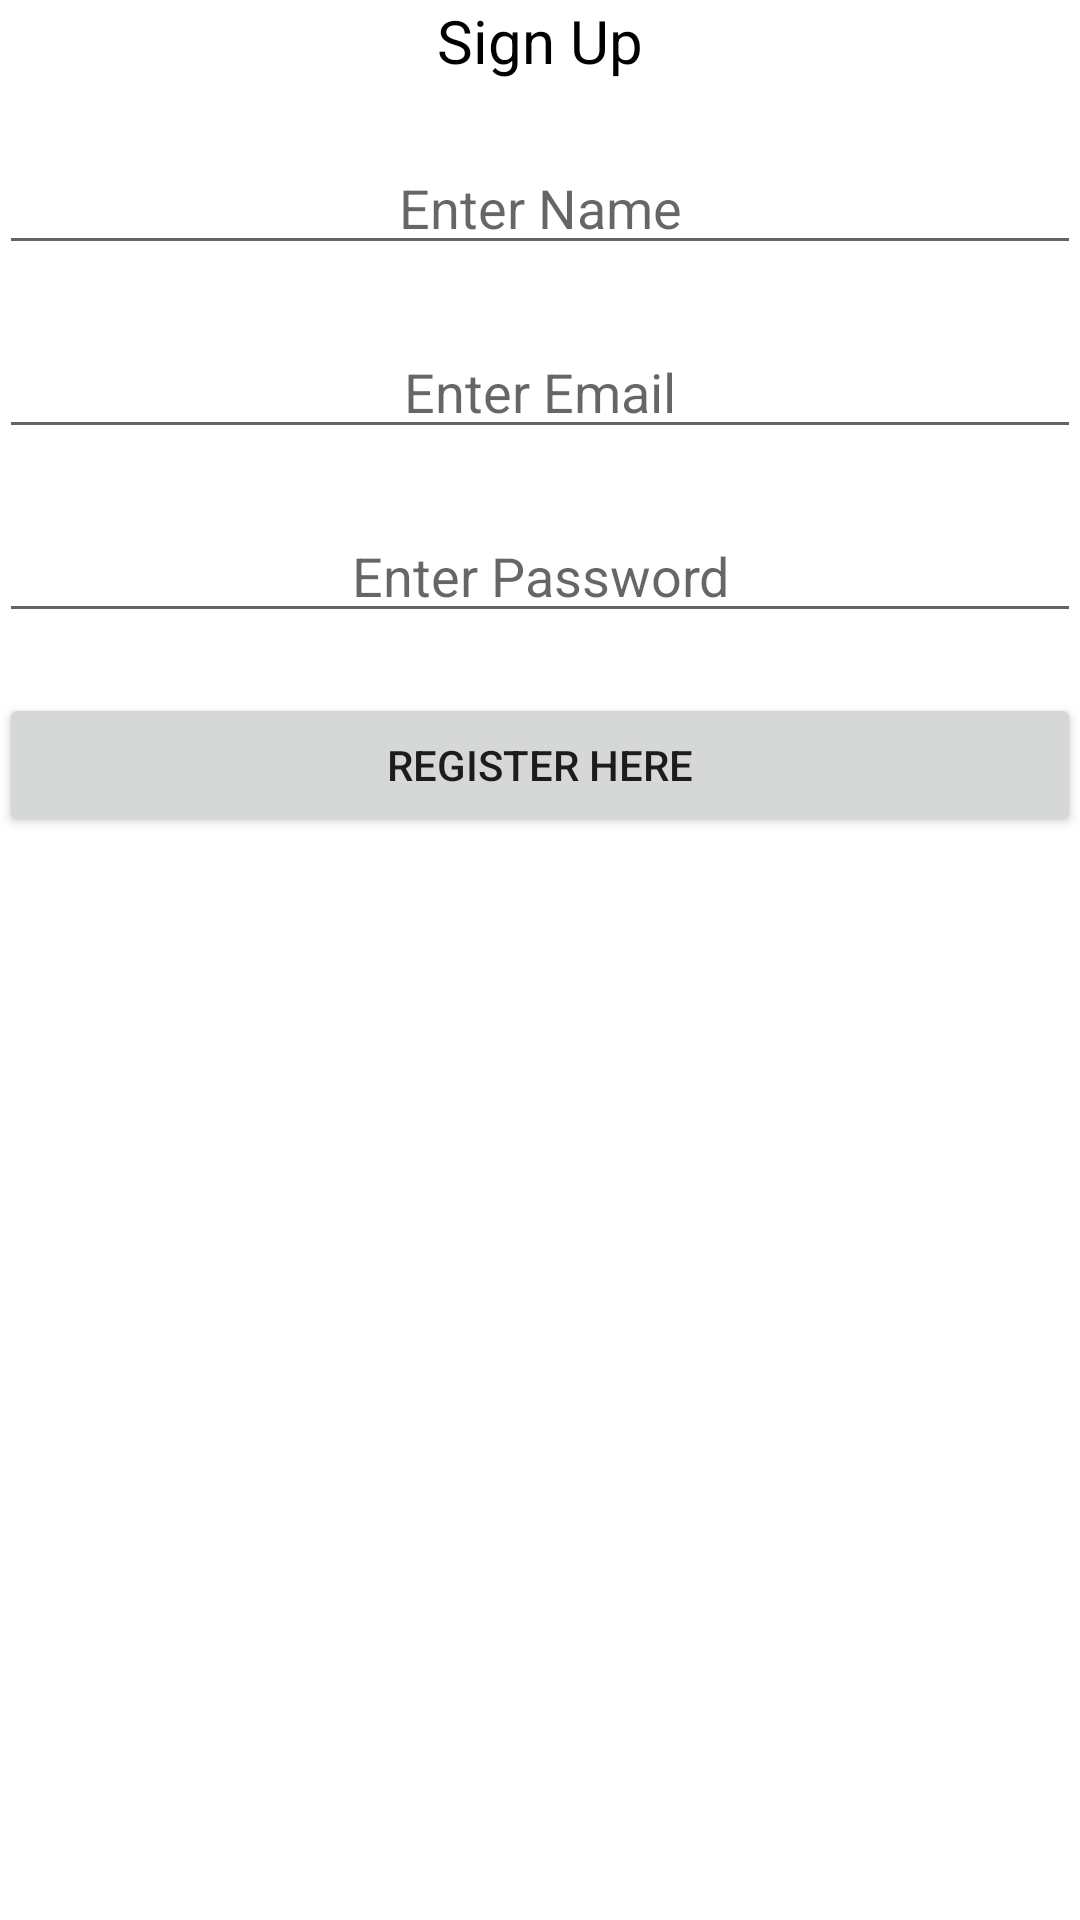

Write the Android layout XML for this screen, with the resource values it uses.
<!-- AndroidManifest.xml: application theme Theme.Loginregistration -->
<!-- res/layout/activity_register.xml -->
<?xml version="1.0" encoding="utf-8"?>
<RelativeLayout xmlns:android="http://schemas.android.com/apk/res/android"
    xmlns:tools="http://schemas.android.com/tools"
    android:id="@+id/activity_register"
    android:layout_width="match_parent"
    android:layout_height="match_parent"
    android:paddingBottom="@dimen/activity_vertical_margin"
    android:paddingLeft="@dimen/activity_horizontal_margin"
    android:paddingRight="@dimen/activity_horizontal_margin"
    android:paddingTop="@dimen/activity_vertical_margin"
    tools:context="com.example.loginregistration.RegisterActivity">


    <TextView
        android:text="@string/sign_up"
        android:gravity="center"
        android:textSize="20dp"
        android:textColor="#000"
        android:layout_width="wrap_content"
        android:layout_height="wrap_content"
        android:layout_alignParentTop="true"
        android:layout_centerHorizontal="true"
        android:id="@+id/textView" />

    <EditText
        android:layout_width="fill_parent"
        android:layout_height="wrap_content"
        android:inputType="textEmailAddress"
        android:hint="@string/enter_name"
        android:textColor="#000"
        android:ems="10"
        android:layout_below="@+id/textView"
        android:layout_centerHorizontal="true"
        android:layout_marginTop="20dp"
        android:id="@+id/editName"
        android:gravity="center"
        android:autofillHints="FILL" />

    <EditText
        android:layout_width="fill_parent"
        android:layout_height="wrap_content"
        android:inputType="textEmailAddress"
        android:hint="@string/enter_email"
        android:textColor="#000"
        android:ems="10"
        android:layout_below="@+id/editName"
        android:layout_centerHorizontal="true"
        android:layout_marginTop="20dp"
        android:id="@+id/editEmail"
        android:gravity="center"/>

    <EditText
        android:layout_width="fill_parent"
        android:layout_height="wrap_content"
        android:inputType="textPassword"
        android:hint="@string/enter_password"
        android:textColor="#000"
        android:ems="10"
        android:layout_below="@+id/editEmail"
        android:layout_centerHorizontal="true"
        android:layout_marginTop="20dp"
        android:id="@+id/editPassword"
        android:gravity="center"/>

    <Button
        android:layout_width="fill_parent"
        android:layout_height="wrap_content"
        android:id="@+id/buttonRegister"
        android:layout_below="@+id/editPassword"
        android:layout_marginTop="20dp"
        android:text="@string/register_here"/>



</RelativeLayout>
<!-- resources referenced by this layout -->
<resources>
  <string name="enter_email">Enter Email</string>
  <string name="enter_name">Enter Name</string>
  <string name="enter_password">Enter Password</string>
  <string name="register_here">Register Here</string>
  <string name="sign_up">Sign Up</string>
  <style name="Theme.Loginregistration" parent="Theme.MaterialComponents.DayNight.DarkActionBar">
          
          <item name="colorPrimary">@color/purple_500</item>
          <item name="colorPrimaryVariant">@color/purple_700</item>
          <item name="colorOnPrimary">@color/white</item>
          
          <item name="colorSecondary">@color/teal_200</item>
          <item name="colorSecondaryVariant">@color/teal_700</item>
          <item name="colorOnSecondary">@color/black</item>
          
          <item name="android:statusBarColor" tools:targetApi="l">?attr/colorPrimaryVariant</item>
          
      </style>
  <!-- not gathered from this repository: default colours our renderer supplied (Android Studio template values) -->
  <color name="purple_500">#FF6200EE</color>
  <color name="purple_700">#FF3700B3</color>
  <color name="teal_200">#FF03DAC5</color>
  <color name="teal_700">#FF018786</color>
  <color name="black">#FF000000</color>
  <color name="white">#FFFFFFFF</color>
</resources>
